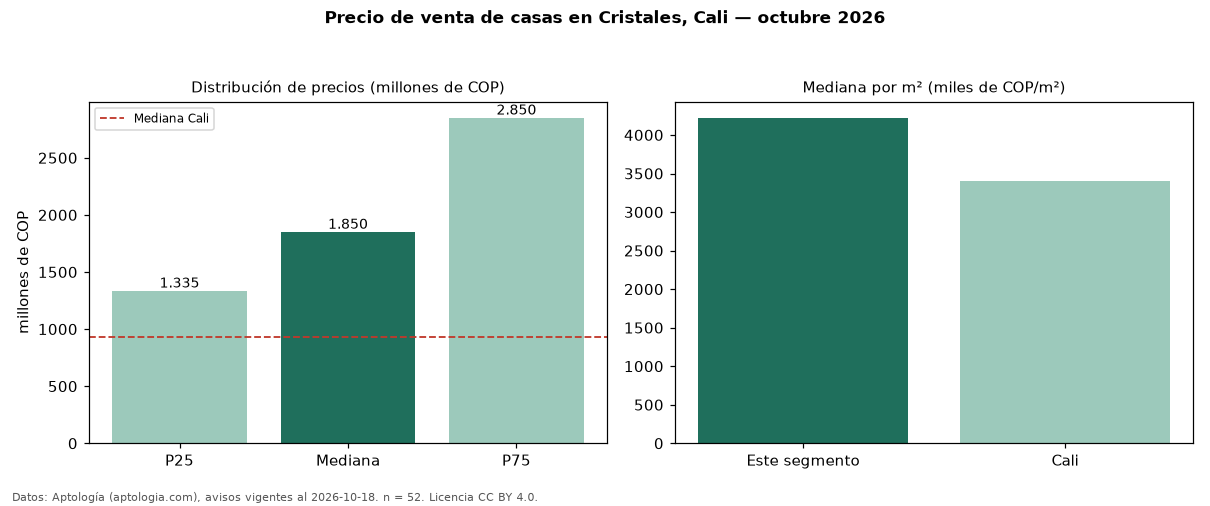

The table this chart was drawn from, first rows:
seccion, metrica, valor, moneda, n
precio, p25, 1335000000, COP, 52
precio, mediana, 1850000000, COP, 52
precio, p75, 2850000000, COP, 52
precio, minimo, 360000000, COP, 52
precio, maximo, 3700000000, COP, 52
m2, mediana_precio_m2, 4222222, COP, 51
m2, area_mediana_m2, 475.0, m2, 51
banos, mediana_banos, 5.0, , 
parqueadero, pct_con_parqueadero, 100.0, %, 50
estrato, estrato_mas_frecuente, 6, , 51
habitaciones, 3+, 1850000000, COP, 52
ciudad, mediana_ciudad_referencia, 930000000, COP, 
ciudad, mediana_m2_ciudad, 3400000, COP, 
fuente, fecha_datos, 2026-10-18, , 
fuente, atribucion, https://www.aptologia.com/casas-en-venta…, , 
fuente, licencia, CC BY 4.0, , 
